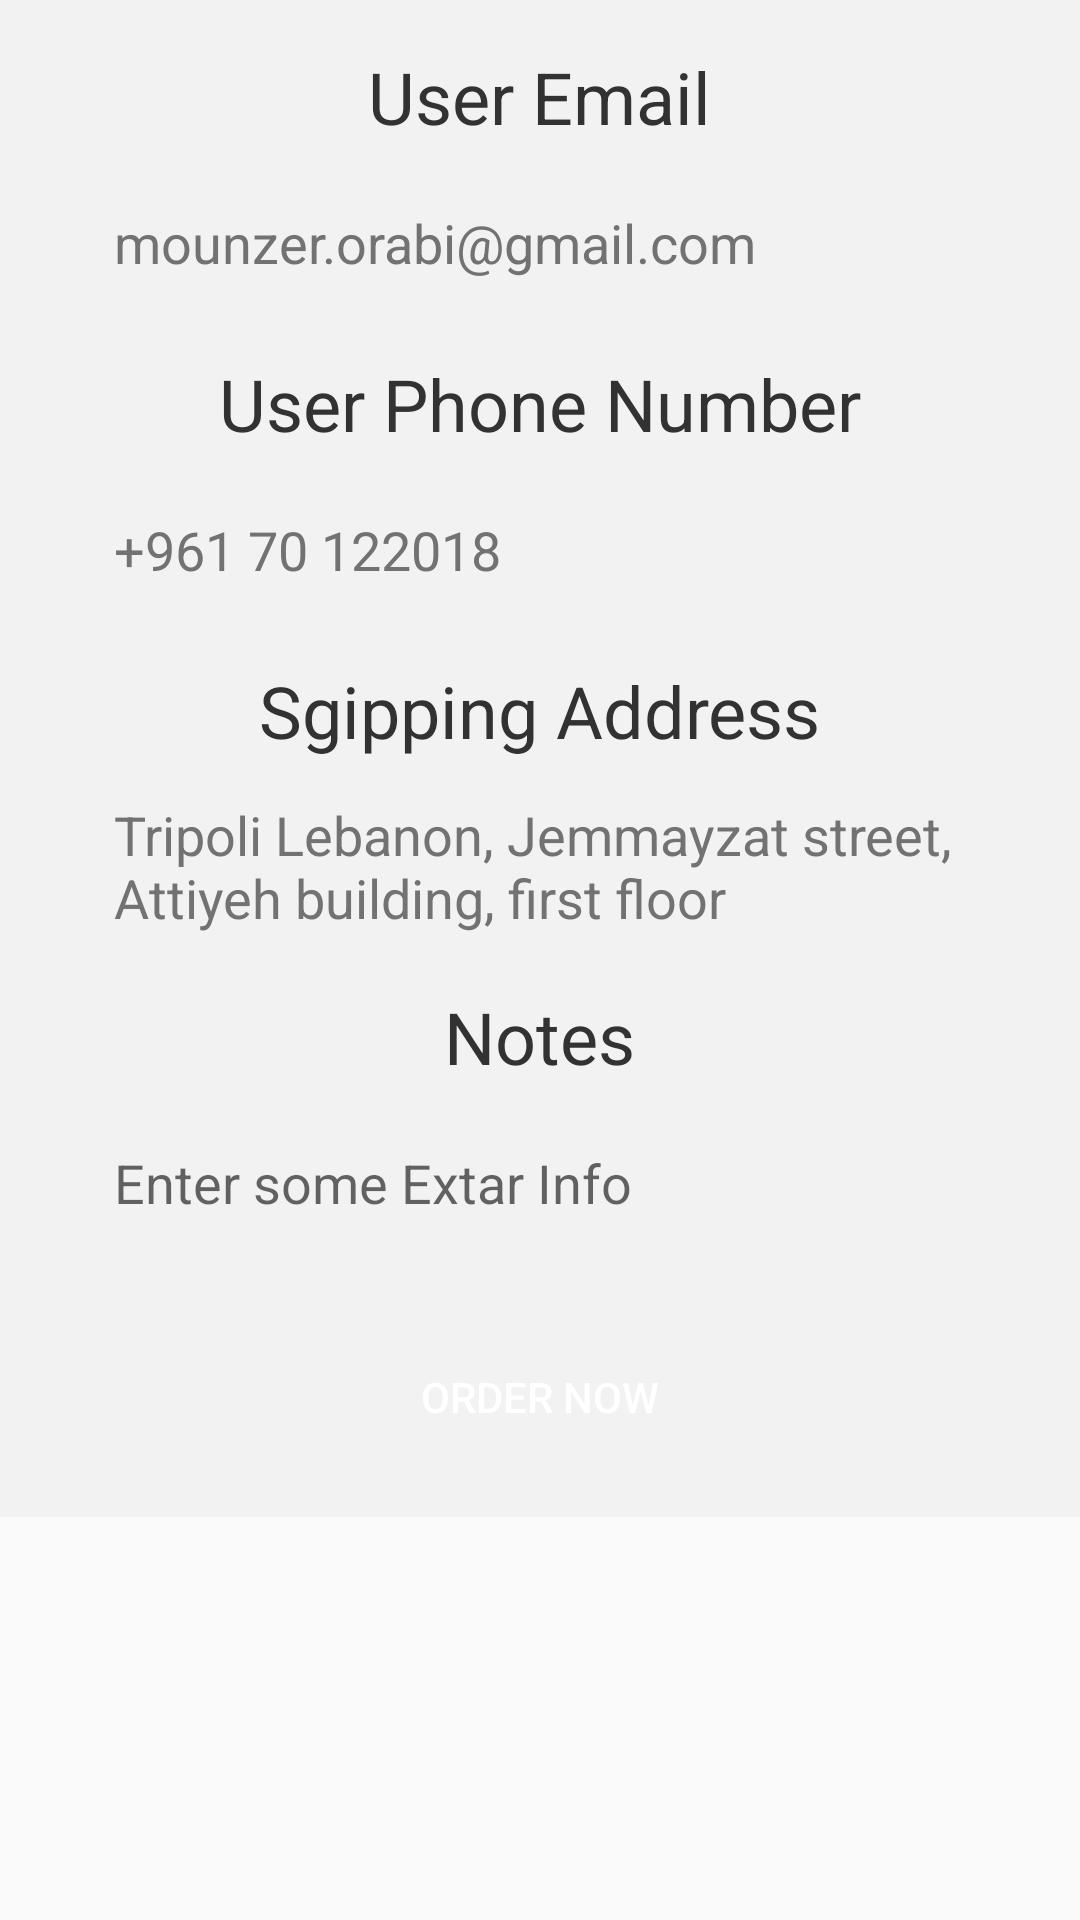

Here is an Android app screen rendered from its layout file. Give the layout XML and the strings, colors and styles it references.
<!-- AndroidManifest.xml: application theme AppTheme -->
<!-- res/layout/fragment_checkout.xml -->
<?xml version="1.0" encoding="utf-8"?>
<ScrollView xmlns:android="http://schemas.android.com/apk/res/android"
    android:layout_width="match_parent"
    android:layout_height="wrap_content">

    <LinearLayout
        android:layout_width="match_parent"
        android:layout_height="match_parent"
        android:background="@color/windowBackgroudLight"
        android:orientation="vertical"
        android:paddingBottom="16dp"
        android:paddingLeft="30dp"
        android:paddingRight="30dp"
        android:paddingTop="16dp">


        <TextView
            android:id="@+id/checkout_email"
            android:layout_width="wrap_content"
            android:layout_height="wrap_content"
            android:layout_gravity="center"
            android:text="User Email"
            android:textColor="@color/colorTextPrimary"
            android:textSize="24sp" />

        <EditText
            android:id="@+id/checkout_user_email"
            android:layout_width="match_parent"
            android:layout_height="55dp"
            android:layout_marginTop="5dp"
            style="@style/FlatCardView"
            android:clickable="false"
            android:cursorVisible="false"
            android:focusable="false"
            android:focusableInTouchMode="false"
            android:padding="@dimen/padding"
            android:singleLine="true"
            android:text="mounzer.orabi@gmail.com"
            android:textColor="@color/colorTextSecondary" />

        <TextView
            android:id="@+id/checkout_phone"
            android:layout_width="wrap_content"
            android:layout_height="wrap_content"
            android:layout_gravity="center"
            android:layout_marginTop="10dp"
            android:text="User Phone Number"
            android:textColor="@color/colorTextPrimary"
            android:textSize="24sp" />

        <EditText
            android:id="@+id/checkout_user_phone"
            android:layout_width="match_parent"
            android:layout_height="55dp"
            android:layout_marginTop="5dp"
            style="@style/FlatCardView"
            android:clickable="false"
            android:cursorVisible="false"
            android:focusable="false"
            android:focusableInTouchMode="false"
            android:padding="@dimen/padding"
            android:text="+961 70 122018"
            android:textColor="@color/colorTextSecondary" />

        <TextView
            android:id="@+id/checkout_address"
            android:layout_width="wrap_content"
            android:layout_height="wrap_content"
            android:layout_gravity="center"
            android:layout_marginTop="10dp"
            android:text="Sgipping Address"
            android:textColor="@color/colorTextPrimary"
            android:textSize="24sp" />

        <EditText
            android:id="@+id/checkout_shipping_address"
            android:layout_width="match_parent"
            android:layout_height="wrap_content"
            android:layout_marginTop="5dp"
            android:clickable="false"
            android:cursorVisible="false"
            android:focusable="false"
            android:focusableInTouchMode="false"
            style="@style/FlatCardView"
            android:padding="@dimen/padding"
            android:text="Tripoli Lebanon, Jemmayzat street, Attiyeh building, first floor"
            android:textColor="@color/colorTextSecondary" />



        <TextView
            android:id="@+id/checkout_notes"
            android:layout_width="wrap_content"
            android:layout_height="wrap_content"
            android:layout_gravity="center"
            android:layout_marginTop="10dp"
            android:text="Notes"
            android:textColor="@color/colorTextPrimary"
            android:textSize="24sp" />

        <EditText
            android:id="@+id/checkout_info_notes"
            android:layout_width="match_parent"
            android:layout_height="55dp"
            android:layout_marginTop="5dp"
            style="@style/FlatCardView"
            android:padding="@dimen/padding"
            android:hint="Enter some Extar Info"
            android:textColor="@color/colorTextSecondary" />

        <Button
            android:layout_width="wrap_content"
            android:layout_height="wrap_content"
            android:id="@+id/order_now"
            android:layout_gravity="center"
            android:text="ORDER NOW"
            android:textColor="@android:color/white"
            android:onClick="orderNow"
            android:paddingRight="20dp"
            android:paddingLeft="20dp"
            android:layout_marginTop="20dp"
            android:background="@color/selector_button"/>

    </LinearLayout>

</ScrollView>
<!-- resources referenced by this layout -->
<resources>
  <color name="colorTextPrimary">#323232</color>
  <color name="colorTextSecondary">#727272</color>
  <color name="windowBackgroudLight">#F2F2F2</color>
  <dimen name="padding">8dp</dimen>
  <style name="FlatCardView" parent="BaseFlatCardView">
          <item name="android:background">@drawable/card</item>
      </style>
  <style name="AppTheme" parent="Theme.AppCompat.Light.DarkActionBar">
          <item name="colorPrimary">@color/colorPrimary</item>
          <item name="colorPrimaryDark">@color/colorPrimaryDark</item>
          <item name="colorAccent">@color/colorAccent</item>
          <item name="colorControlNormal">@color/colorTextPrimaryLight</item>
          <item name="colorControlActivated">@color/gray</item>
          <item name="colorControlHighlight">@color/gray</item>
          <item name="windowActionBar">false</item>
          <item name="windowNoTitle">true</item>
          <item name="android:windowSoftInputMode">stateAlwaysHidden</item>
      </style>
  <style name="BaseFlatCardView">
          <item name="android:paddingTop">@dimen/padding</item>
          <item name="android:paddingLeft">@dimen/padding</item>
          <item name="android:paddingRight">@dimen/padding</item>
      </style>
  <color name="colorPrimary">#262425</color>
  <color name="colorPrimaryDark">#000000</color>
  <color name="colorAccent">#F60A20</color>
  <color name="colorTextPrimaryLight">#F2F2F2</color>
  <color name="gray">#8C8979</color>
</resources>
